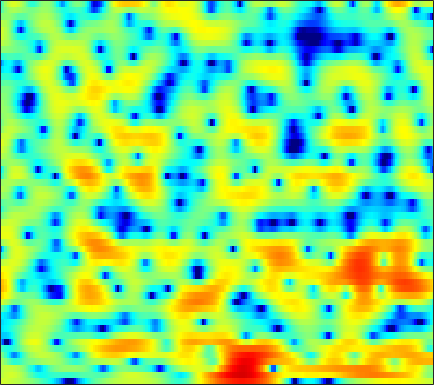

The table this chart was drawn from, first rows:
3.135, 3.085, 3.0343, 2.9073, 2.8098, 2.6498, 2.4618, 2.298, 2.0583, 1.7903, 1.4835, 1.2265, 0.87531, 0.51447, 0.20623, -0.23771, -0.68654, -1.067, -1.584, -2.1831, -2.7949, -3.2802, -4.0208, -4.8814
2.121, 2.495, 2.875, 3.108, 3.206, 3.196, 3.06, 2.857, 2.47, 1.958, 1.305, 0.7232, -0.1544, -1.112, -1.868, -2.872, -3.741, -4.227, -4.585, -4.578, -4.31, -4.026, -3.622, -3.288
1.932, 2.274, 2.561, 2.683, 2.683, 2.58, 2.347, 2.086, 1.669, 1.096, 0.3893, -0.2484, -1.285, -2.574, -3.683, -5.306, -6.78, -7.435, -7.255, -6.046, -4.595, -3.547, -2.364, -1.412
1.774, 1.056, 0.01326, -1.149, -1.981, -2.937, -3.482, -3.527, -3.166, -2.546, -1.847, -1.336, -0.8274, -0.3912, -0.1485, 0.1125, 0.3539, 0.5093, 0.7403, 0.9638, 1.183, 1.304, 1.453, 1.504
0.2418, -0.8915, -2.618, -4.666, -6.454, -8.919, -10.17, -9.533, -7.196, -4.91, -2.948, -1.771, -0.4955, 0.5151, 1.122, 1.7, 2.127, 2.351, 2.534, 2.612, 2.56, 2.476, 2.288, 2.03
-2.292, -3.004, -3.726, -4.11, -4.17, -3.89, -3.301, -2.737, -1.793, -0.8254, 0.1317, 0.7995, 1.564, 2.197, 2.558, 2.878, 3.022, 3.002, 2.782, 2.358, 1.746, 1.187, 0.2762, -0.6889
-8.993, -12.18, -20.6, -21.26, -13.4, -8.222, -4.911, -3.071, -1.124, 0.4415, 1.689, 2.475, 3.279, 3.861, 4.159, 4.353, 4.307, 4.106, 3.599, 2.807, 1.632, 0.4627, -1.649, -4.577
-7.051, -7.138, -7.019, -6.551, -5.912, -4.759, -3.487, -2.505, -1.279, -0.1748, 0.7799, 1.399, 2.085, 2.617, 2.89, 3.105, 3.155, 3.065, 2.79, 2.337, 1.72, 1.168, 0.3445, -0.5059
-6.251, -5.835, -5.272, -4.663, -4.188, -3.492, -2.759, -2.186, -1.41, -0.6498, 0.07449, 0.5729, 1.164, 1.665, 1.974, 2.284, 2.473, 2.527, 2.51, 2.369, 2.123, 1.872, 1.455, 0.9631
-6.663, -6.188, -5.675, -5.251, -4.953, -4.512, -3.986, -3.509, -2.794, -1.986, -1.142, -0.5182, 0.262, 0.9537, 1.402, 1.893, 2.269, 2.471, 2.625, 2.665, 2.593, 2.474, 2.224, 1.877
-5.595, -5.662, -6.117, -6.943, -7.767, -8.954, -9.52, -9.051, -7.414, -5.394, -3.516, -2.293, -0.9201, 0.1817, 0.8493, 1.559, 2.073, 2.352, 2.612, 2.732, 2.75, 2.7, 2.566, 2.359
-1.361, -1.986, -3.182, -4.889, -6.606, -9.532, -12.09, -11.61, -8.496, -5.516, -3.248, -1.935, -0.5653, 0.4581, 1.04, 1.602, 1.958, 2.113, 2.181, 2.147, 2.014, 1.875, 1.675, 1.476
3.511, 2.991, 2.203, 1.33, 0.6939, -0.06645, -0.5926, -0.785, -0.7917, -0.5398, -0.156, 0.1653, 0.5438, 0.839, 0.9653, 1.002, 0.8942, 0.6847, 0.2524, -0.3399, -1.039, -1.602, -2.316, -2.918
6.4, 5.907, 5.141, 4.259, 3.555, 2.575, 1.597, 0.9153, 0.1531, -0.4135, -0.7378, -0.8419, -0.8352, -0.8245, -0.8613, -1.09, -1.598, -2.179, -3.291, -4.815, -6.819, -8.585, -11.14, -13.21
8.05, 7.479, 6.523, 5.304, 4.206, 2.432, 0.2542, -1.672, -4.601, -7.179, -7.587, -6.536, -4.884, -3.662, -3.138, -2.899, -3.124, -3.642, -4.787, -6.597, -9.091, -11.71, -16.24, -19.8
7.684, 7.156, 6.239, 5.051, 3.942, 2.136, -0.1397, -2.201, -5.388, -8.253, -8.642, -7.477, -5.819, -4.687, -4.193, -3.926, -4.056, -4.336, -4.895, -5.589, -6.4, -6.937, -7.512, -7.726
6.067, 5.766, 5.214, 4.503, 3.861, 2.871, 1.773, 0.9034, -0.2377, -1.245, -2.067, -2.566, -3.155, -3.738, -4.23, -4.972, -5.792, -6.383, -7.028, -7.336, -7.305, -7.084, -6.6, -5.981
4.502, 4.511, 4.429, 4.234, 4.015, 3.623, 3.12, 2.671, 1.993, 1.219, 0.3415, -0.4123, -1.564, -2.953, -4.214, -6.31, -8.979, -11.46, -14.98, -15.5, -12.58, -10.41, -8.154, -6.438
2.066, 2.424, 2.891, 3.289, 3.51, 3.675, 3.674, 3.564, 3.247, 2.748, 2.051, 1.395, 0.3233, -1.031, -2.239, -4.171, -6.478, -8.412, -10.63, -11.08, -9.692, -8.339, -6.741, -5.489
-3.526, -2.338, -0.5458, 1.032, 1.98, 2.899, 3.46, 3.672, 3.714, 3.509, 3.097, 2.671, 1.964, 1.135, 0.4384, -0.5402, -1.531, -2.225, -3.028, -3.618, -4.024, -4.238, -4.402, -4.511
-10.76, -6.216, -2.209, 0.3359, 1.639, 2.807, 3.467, 3.696, 3.731, 3.519, 3.126, 2.76, 2.227, 1.696, 1.306, 0.788, 0.2552, -0.1674, -0.7832, -1.521, -2.422, -3.257, -4.68, -6.471
1.025, 1.461, 2.226, 2.948, 3.35, 3.639, 3.613, 3.365, 2.741, 1.833, 0.7346, -0.08785, -0.9563, -1.363, -1.35, -1.083, -0.7938, -0.6926, -0.7738, -1.16, -1.891, -2.695, -4.203, -6.355
3.992, 4.076, 4.148, 4.138, 4.027, 3.678, 3.027, 2.29, 0.8726, -1.22, -4.351, -7.887, -16.03, -14.72, -9.405, -5.556, -3.457, -2.501, -1.831, -1.641, -1.819, -2.141, -2.686, -3.261
3.81, 3.897, 3.942, 3.872, 3.725, 3.365, 2.771, 2.153, 1.069, -0.331, -1.986, -3.259, -4.553, -4.819, -4.367, -3.428, -2.59, -2.167, -1.907, -1.985, -2.352, -2.766, -3.448, -4.105
2.005, 2.32, 2.681, 2.926, 3.013, 2.999, 2.835, 2.612, 2.206, 1.705, 1.18, 0.8023, 0.3834, 0.09871, -0.0427, -0.1777, -0.3447, -0.5559, -0.9938, -1.692, -2.745, -3.806, -5.725, -8.409
-1.402, -0.4632, 0.5392, 1.281, 1.679, 2.027, 2.216, 2.267, 2.255, 2.18, 2.061, 1.964, 1.83, 1.682, 1.557, 1.34, 1.031, 0.7187, 0.1481, -0.6442, -1.709, -2.738, -4.443, -6.55
-3.939, -2.491, -1.142, -0.259, 0.1831, 0.5538, 0.7435, 0.8276, 0.9034, 0.9917, 1.113, 1.229, 1.393, 1.538, 1.615, 1.646, 1.577, 1.448, 1.151, 0.7108, 0.146, -0.3492, -1.062, -1.769
-1.845, -1.307, -0.8035, -0.5996, -0.6349, -0.8981, -1.338, -1.69, -2.027, -2.017, -1.574, -1.05, -0.2514, 0.5188, 1.009, 1.521, 1.858, 1.99, 2.032, 1.932, 1.701, 1.469, 1.089, 0.6724
0.8582, 0.7967, 0.5427, 0.007534, -0.6579, -2.008, -4.063, -6.274, -10.19, -11.89, -8.075, -5.252, -2.493, -0.5928, 0.4415, 1.435, 2.078, 2.385, 2.608, 2.655, 2.553, 2.396, 2.096, 1.727
1.929, 1.806, 1.494, 0.9538, 0.3592, -0.7883, -2.398, -3.898, -5.895, -6.526, -5.085, -3.524, -1.689, -0.3065, 0.4531, 1.165, 1.611, 1.804, 1.902, 1.844, 1.663, 1.45, 1.1, 0.6741
1.034, 1.214, 1.486, 1.664, 1.694, 1.579, 1.302, 1.04, 0.7161, 0.5241, 0.4714, 0.5062, 0.5629, 0.5498, 0.4634, 0.2737, 0.0512, -0.1095, -0.3042, -0.5232, -0.8607, -1.253, -2.02, -3.022
-3.801, -2.013, 0.1291, 1.682, 2.476, 3.16, 3.499, 3.579, 3.497, 3.225, 2.772, 2.286, 1.428, 0.2606, -0.8363, -2.554, -4.273, -5.08, -5.042, -4.26, -3.685, -3.685, -4.545, -6.751
-5.443, -3.034, -0.5262, 1.175, 2.048, 2.783, 3.144, 3.215, 3.077, 2.689, 2.061, 1.399, 0.183, -1.529, -3.303, -6.729, -12.53, -18.65, -13.03, -7.932, -5.248, -4.104, -3.297, -3.024
0.3282, 0.4512, 0.7404, 1.017, 1.154, 1.195, 1.077, 0.8909, 0.5383, 0.09081, -0.4493, -0.9167, -1.634, -2.48, -3.19, -4.15, -4.919, -5.165, -4.908, -4.149, -3.198, -2.482, -1.626, -0.8921
2.187, 1.879, 1.449, 0.9421, 0.4787, -0.2422, -1.079, -1.739, -2.562, -3.182, -3.514, -3.576, -3.487, -3.325, -3.185, -2.997, -2.775, -2.57, -2.197, -1.713, -1.161, -0.7205, -0.1318, 0.4511
3.236, 2.81, 2.099, 1.17, 0.2818, -1.229, -3.22, -5.08, -8.009, -10.41, -9.931, -8.271, -6.13, -4.502, -3.593, -2.683, -2, -1.575, -1.066, -0.5725, -0.06326, 0.3191, 0.8345, 1.34
3.641, 3.376, 2.831, 2.01, 1.172, -0.3394, -2.412, -4.469, -7.981, -11.3, -10.41, -8.112, -5.568, -3.856, -2.998, -2.256, -1.832, -1.629, -1.414, -1.136, -0.6865, -0.2324, 0.4688, 1.161
2.594, 2.842, 2.959, 2.791, 2.475, 1.82, 0.9499, 0.2173, -0.7208, -1.426, -1.747, -1.779, -1.685, -1.645, -1.742, -2.128, -2.886, -3.72, -5.047, -6.039, -5.663, -4.414, -2.381, -0.607
0.0767, 1.139, 2.069, 2.554, 2.675, 2.593, 2.295, 1.986, 1.509, 1.015, 0.5422, 0.1976, -0.2769, -0.8327, -1.365, -2.351, -3.827, -5.473, -8.912, -14.84, -14.39, -9.105, -4.546, -1.706
-0.8774, 0.201, 1.156, 1.67, 1.822, 1.768, 1.476, 1.142, 0.5944, -0.01404, -0.6208, -1.037, -1.535, -1.948, -2.241, -2.648, -3.079, -3.417, -3.806, -3.862, -3.328, -2.532, -1.236, 0.03953
0.2451, 0.6278, 0.9292, 0.9553, 0.7895, 0.3198, -0.4131, -1.118, -2.221, -3.429, -4.583, -5.273, -5.78, -5.769, -5.465, -4.806, -4.016, -3.377, -2.504, -1.61, -0.6814, 0.01725, 0.9164, 1.735
0.887, 0.8734, 0.6845, 0.2519, -0.2659, -1.245, -2.601, -3.9, -6.072, -8.838, -12.3, -15.22, -17.26, -14.99, -12.51, -9.518, -7.018, -5.389, -3.457, -1.782, -0.3443, 0.5825, 1.649, 2.511
0.7516, 0.6378, 0.2842, -0.3347, -0.9978, -2.19, -3.796, -5.325, -7.906, -11.19, -15.3, -18.67, -21.41, -19.84, -17.2, -13.34, -9.699, -7.285, -4.544, -2.297, -0.4837, 0.6326, 1.846, 2.766
0.3081, 0.3099, 0.09577, -0.382, -0.9268, -1.919, -3.233, -4.453, -6.421, -8.835, -11.79, -14.57, -19.97, -36.14, -23.73, -14.6, -9.519, -6.71, -3.769, -1.501, 0.2653, 1.325, 2.412, 3.18
-0.5345, -0.3143, -0.2503, -0.4381, -0.7379, -1.332, -2.136, -2.857, -3.947, -5.169, -6.458, -7.371, -8.334, -8.542, -7.908, -6.262, -4.215, -2.702, -0.8881, 0.6378, 1.848, 2.549, 3.199, 3.55
-1.907, -1.596, -1.416, -1.469, -1.628, -1.964, -2.381, -2.697, -3.064, -3.311, -3.396, -3.329, -3.051, -2.526, -1.976, -1.07, -0.04949, 0.7272, 1.688, 2.502, 3.108, 3.387, 3.519, 3.345
-3.494, -3.275, -3.172, -3.33, -3.625, -4.211, -4.866, -5.242, -5.33, -4.803, -3.825, -2.975, -1.797, -0.659, 0.1301, 1.103, 1.972, 2.543, 3.192, 3.667, 3.927, 3.957, 3.75, 3.203
-6.377, -5.711, -5.128, -5.141, -5.663, -7.198, -10.09, -13.59, -17, -11.39, -6.806, -4.421, -2.084, -0.3658, 0.6553, 1.757, 2.625, 3.153, 3.711, 4.099, 4.298, 4.314, 4.096, 3.567
-10.03, -7.501, -5.686, -4.994, -5.06, -5.829, -7.193, -8.266, -8.677, -7.214, -5.011, -3.484, -1.826, -0.5874, 0.1221, 0.8724, 1.457, 1.85, 2.322, 2.77, 3.164, 3.393, 3.537, 3.476
-3.945, -3.364, -2.716, -2.348, -2.243, -2.283, -2.457, -2.567, -2.569, -2.378, -2.053, -1.794, -1.533, -1.453, -1.529, -1.793, -2.108, -2.215, -1.952, -1.163, -0.06452, 0.7591, 1.723, 2.437
0.4891, 0.4125, 0.3323, 0.215, 0.0898, -0.1212, -0.365, -0.5568, -0.8008, -1.032, -1.29, -1.546, -2.054, -2.866, -3.787, -5.684, -8.785, -12.36, -14.79, -9.184, -4.8, -2.535, -0.3482, 1.148
2.413, 2.143, 1.738, 1.275, 0.8798, 0.3019, -0.2796, -0.7021, -1.22, -1.655, -2.016, -2.277, -2.695, -3.308, -3.968, -5.192, -6.771, -7.882, -8.083, -6.269, -3.843, -2.211, -0.4548, 0.8428
3.173, 2.794, 2.148, 1.335, 0.6082, -0.5151, -1.779, -2.74, -3.843, -4.457, -4.44, -4.121, -3.55, -3.042, -2.758, -2.497, -2.291, -2.094, -1.66, -1.012, -0.2366, 0.365, 1.069, 1.6
3.287, 2.894, 2.163, 1.14, 0.1373, -1.623, -4.107, -6.685, -11.68, -16.07, -11.21, -7.844, -4.861, -2.885, -1.807, -0.7348, 0.06875, 0.5613, 1.118, 1.587, 1.971, 2.192, 2.362, 2.362
2.229, 2.029, 1.591, 0.8863, 0.1431, -1.184, -2.947, -4.539, -6.695, -7.742, -6.689, -5.224, -3.313, -1.748, -0.8044, 0.2013, 0.9853, 1.452, 1.931, 2.263, 2.454, 2.488, 2.399, 2.126
0.04704, 0.3393, 0.5868, 0.6222, 0.4901, 0.128, -0.3797, -0.8037, -1.296, -1.565, -1.544, -1.365, -0.9597, -0.4602, -0.08382, 0.4197, 0.8804, 1.183, 1.508, 1.723, 1.795, 1.746, 1.526, 1.12
-2.48, -1.234, 0.02991, 0.89, 1.302, 1.574, 1.591, 1.476, 1.199, 0.8443, 0.4621, 0.1919, -0.1217, -0.3195, -0.3445, -0.213, 0.07138, 0.344, 0.7128, 0.9923, 1.104, 1.06, 0.7735, 0.233
-3.015, -1.002, 0.9588, 2.274, 2.934, 3.441, 3.56, 3.431, 2.977, 2.204, 1.14, 0.1702, -1.295, -2.703, -3.378, -3.419, -2.565, -1.704, -0.6207, 0.1852, 0.6474, 0.7366, 0.5135, -0.1574
